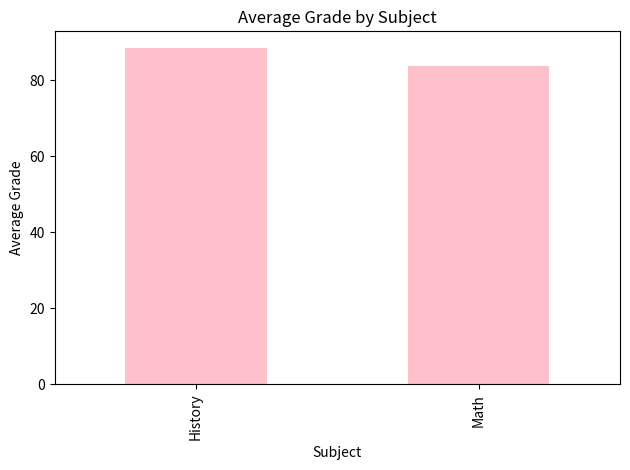

Write Python code to recreate this figure.
print("hunhar4916")
print("it's just a flesh wound!")

import pandas as pd
import matplotlib.pyplot as plt


students = ["Hunter", "Dan", "Warner", "John", "Matt",
            "Mateo", "Tom", "Tim", "Todd", "Keith"]

subjects = ["Math", "History"]
index = pd.MultiIndex.from_product([students, subjects], names=["Student", "Subject"])


#Creating dataframe with hardcoded grades

grades = [
    92, 88,
    75, 81,
    67, 92,
    87, 88,
    73, 97,
    79, 83,
    89, 96,
    99, 84,
    87, 100,
    89, 76,]

df = pd.DataFrame(grades, index=index, columns=["Grades"])

#Displaying the DataFrame
print(df)

#Collapsing students into an average
subject_avg = df.groupby(level="Subject").mean()
print(subject_avg)

#Displaying the bar graph
subject_avg.plot(kind="bar", legend=False, color="pink")
plt.title("Average Grade by Subject")
plt.xlabel("Subject")
plt.ylabel("Average Grade")
plt.tight_layout()
plt.show()
















    
